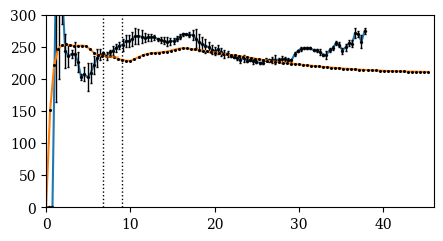

The matplotlib source for this figure: (Note: this script raises an exception after producing the figure.)
## 1) to plot various data for M31 and calculate Omega and q=-d\ln\Omega/d\ln r

#calculates stellar surface density as a function of radius for the galaxy M33 using Kam+17 eq. (3), equivalent to Kam+15 eq. (11)
import math as ma
import numpy as np
import matplotlib
import matplotlib.pyplot as plt
from matplotlib.ticker import FormatStrFormatter
#from astropy import units as u
#from astropy.constants import c,m_p,m_e,h

pc_kpc = 1e3		#number of pc in one kpc
cm_km = 1e5		#number of cm in one km
s_day = 24*3600		#number of seconds in one day
s_min = 60		#number of seconds in one hour
s_hr = 3600		#number of seconds in one hour
cm_Rsun = 6.957e10	#solar radius in cm
g_Msun = 1.989e33	#solar mass in g
cgs_G = 6.674e-8 
cms_c = 2.998e10
g_mH = 1.6736e-24
g_me = 9.10938e-28
cgs_h = 6.626e-27
deg_rad = 180e0/ma.pi
arcmin_deg = 60e0
arcsec_deg = 3600e0

kpc_D_M31_Plot = 780e0  #distance to M31 used for plots (see Beck+2019)

kpc_D_M31_Chemin = 785e0  #distance to M31 used by Chemin+2009
kpc_D_M31_TB10 = 780e0  #distance to M31 used by Tabatabaei+Berkhuijsen 2010
kpc_D_M31_Fletcher = 690e0  #distance to M31 used by Fletcher+2004
kpc_rmax_M31 = 46
kpc_xbnd_M31_Fletcher = np.array([6,8,10,12,14])	#radial bins for magnetic field data (Fletcher+04)
kpc_xmid_M31_Fletcher = np.array([7,9,11,13])	#midpoints of radial bins for magnetic field data (Fletcher+04)

kpc_xbnd_M31 = kpc_xbnd_M31_Fletcher * kpc_D_M31_Plot / kpc_D_M31_Fletcher
kpc_xmid_M31 = kpc_xmid_M31_Fletcher * kpc_D_M31_Plot / kpc_D_M31_Fletcher

arcmin_xbnd_M31 = kpc_xbnd_M31 / kpc_D_M31_Plot * deg_rad * arcmin_deg
arcmin_xmid_M31 = kpc_xmid_M31 / kpc_D_M31_Plot * deg_rad * arcmin_deg

print('arcmin_xbnd_M31',arcmin_xbnd_M31)
print('arcmin_xmid_M31',arcmin_xmid_M31)

length, breadth = [5, 2.5]

#Specifiy text size in legend
leg_textsize = 10
axis_textsize = 10
rc = {"font.family" : "serif", 
      "mathtext.fontset" : "stix"}
plt.rcParams.update(rc)
plt.rcParams["font.serif"] = ["Times New Roman"] + plt.rcParams["font.serif"]


### M31

##HI data from Claude Carignan (private communication--see data.pdf for additional info. 

#Reference: Chemin+2009 (ApJ, 705, 1395)
#Distance to M31 assumed in that paper: 785 +/- 25 kpc
#velocity dispersion data copied from m31_HIdata_velocdisp.txt 
#Circular velocity data copied from model2c copie.dat

# Radius for velocity dispersion data (from m31_HIdata_velocdisp.txt)
arcsec_r = np.array([100.0, 200.0, 300.0, 400.0, 500.0, 600.0, 700.0, 800.0, 900.0, 1000.0, 1100.0, 1200.0, 1300.0, 1400.0, 1500.0, 1600.0, 1700.0, 1800.0, 1900.0, 2000.0, 2100.0, 2200.0, 2300.0, 2400.0, 2500.0, 2600.0, 2700.0, 2800.0, 2900.0, 3000.0, 3100.0, 3200.0, 3300.0, 3400.0, 3500.0, 3600.0, 3700.0, 3800.0, 3900.0, 4000.0, 4100.0, 4200.0, 4300.0, 4400.0, 4500.0, 4600.0, 4700.0, 4800.0, 4900.0, 5000.0, 5100.0, 5200.0, 5300.0, 5400.0, 5500.0, 5600.0, 5700.0, 5800.0, 5900.0, 6000.0, 6100.0, 6200.0, 6300.0, 6400.0, 6500.0, 6600.0, 6700.0, 6800.0, 6900.0, 7000.0, 7100.0, 7200.0, 7300.0, 7400.0, 7500.0, 7600.0, 7700.0, 7800.0, 7900.0, 8000.0, 8100.0, 8200.0, 8300.0, 8400.0, 8500.0, 8600.0, 8700.0, 8800.0, 8900.0, 9000.0, 9100.0, 9200.0, 9300.0, 9400.0, 9500.0, 9600.0, 9700.0, 9800.0, 9900.0, 10000.0])

# Radius from Chemin+2009 (Tab. 4)
arcmin_r_Chemin = np.array([1.67, 3.33, 5.00, 6.67, 8.33, 10.00, 11.67, 13.33, 15.00, 16.67, 18.33, 20.00, 21.67, 23.33, 25.00, 26.67, 28.33, 30.00, 31.67, 33.33, 35.00, 36.67, 38.33, 40.00, 41.67, 43.33, 45.00, 46.67, 48.33, 50.00, 51.67, 53.33, 55.00, 56.67, 58.33, 60.00, 61.67, 63.33, 65.00, 66.67, 68.33, 70.00, 71.67, 73.33, 75.00, 76.67, 78.33, 80.00, 81.67, 83.33, 85.00, 86.67, 88.33, 90.00, 91.67, 93.33, 95.00, 96.67, 98.33, 100.00, 101.67, 103.33, 105.00, 106.67, 108.33, 110.00, 111.67, 113.33, 115.00, 116.67, 118.33, 120.00, 121.67, 123.33, 125.00, 126.67, 128.33, 130.00, 131.67, 133.33, 135.00, 136.67, 138.33, 140.00, 141.67, 143.33, 145.00, 146.67, 148.33, 150.00, 151.67, 153.33, 155.00, 156.67, 158.33, 160.00, 161.67, 163.33, 165.00, 166.67])

# Vcirc from Chemin+2009 (Tab. 4)
kms_vcirc_Chemin = np.array([0, 0, 336.2, 324.6, 339.0, 243.6, 235.2, 238.9, 239.3, 226.3, 202.6, 207.3, 202.5, 208.9, 221.6, 232.2, 237.6, 239.8, 235.6, 241.7, 244.3, 248.8, 251.8, 253.0, 258.8, 259.0, 262.2, 266.8, 266.8, 265.9, 264.4, 264.7, 265.3, 265.2, 262.0, 260.8, 259.2, 258.1, 258.4, 259.2, 262.7, 266.1, 270.0, 269.8, 269.1, 268.5, 263.0, 257.1, 254.1, 251.9, 249.5, 245.7, 243.7, 245.9, 242.3, 239.2, 239.5, 236.1, 233.8, 233.1, 230.1, 232.1, 228.7, 229.1, 227.9, 226.9, 225.1, 225.4, 230.3, 229.0, 229.9, 230.1, 229.8, 230.4, 230.9, 229.8, 228.8, 238.3, 243.6, 247.3, 247.8, 248.4, 248.1, 244.5, 244.4, 241.7, 237.7, 237.6, 244.9, 247.9, 256.3, 253.5, 244.3, 249.3, 255.7, 255.0, 271.1, 269.8, 258.2, 275.1])

# Vcirc_error from Chemin+2009 (Tab. 4)
kms_vcirc_error_Chemin = np.array([0, 0, 171.7, 125.1, 52.8, 25.8, 17.0, 5.7, 18.3, 16.1, 4.7, 10.7, 21.7, 15.6, 13.4, 13.7, 8.3, 2.2, 6.1, 3.3, 6.4, 6.4, 5.5, 9.2, 9.6, 9.5, 10.8, 13.0, 11.7, 9.9, 7.2, 5.3, 5.4, 3.9, 2.4, 4.5, 5.4, 6.8, 6.1, 4.6, 4.2, 4.0, 2.3, 1.0, 3.9, 7.1, 15.0, 13.5, 10.6, 11.1, 8.1, 7.4, 6.6, 7.5, 6.1, 6.3, 4.7, 1.8, 1.7, 3.3, 5.5, 5.0, 1.7, 1.8, 5.0, 2.0, 1.6, 1.8, 2.0, 2.3, 4.8, 6.6, 3.0, 5.2, 2.9, 2.1, 1.8, 3.3, 1.4, 3.1, 1.3, 2.0, 1.5, 1.6, 3.0, 4.3, 1.9, 6.1, 3.6, 3.2, 3.1, 4.1, 4.7, 5.8, 4.5, 5.8, 7.8, 4.7, 10.7, 4.8])

# HI surface density from Chemin+2009 (Tab. 4)
Msunpc2_SigmaHI_Chemin = np.array([2.77, 3.19, 4.21, 3.94, 4.49, 2.14, 1.52, 1.51, 1.57, 2.21, 3.00, 3.54, 2.75, 2.31, 2.09, 1.86, 1.41, 1.43, 1.60, 2.07, 2.84, 3.85, 4.61, 4.39, 3.78, 3.34, 3.16, 3.37, 4.34, 5.02, 4.95, 4.45, 4.03, 3.98, 3.91, 3.67, 3.39, 3.37, 3.01, 2.61, 2.39, 2.00, 1.92, 1.79, 2.21, 1.91, 1.74, 1.60, 1.44, 1.35, 1.24, 1.15, 1.18, 1.10, 1.08, 0.83, 0.75, 0.76, 0.88, 0.82, 0.75, 0.67, 0.58, 0.49, 0.43, 0.42, 0.45, 0.46, 0.42, 0.39, 0.38, 0.29, 0.23, 0.20, 0.21, 0.17, 0.10, 0.08, 0.07, 0.07, 0.10, 0.08, 0.07, 0.06, 0.06, 0.06, 0.02, 0.01, 0.01, 0.01, 0.02, 0.03, 0.02, 0.02, 0.02, 0.02, 0.03, 0.03, 0.03, 0.02])

# HI velocity dispersion: sigma_los using model WITHOUT warp (C. Carignan, private communication; Claude suggested I should use this model)
kms_sigmaLOS = np.array([17.10, 8.58, 12.94, 17.12, 12.99, 10.03, 13.13, 15.38, 16.60, 14.95, 15.63, 14.50, 12.63, 12.25, 12.57, 12.51, 13.53, 13.79, 13.93, 13.21, 11.56, 10.87, 10.81, 11.06, 11.77, 11.12, 12.21, 12.12, 12.12, 11.70, 11.41, 11.70, 12.54, 12.15, 11.65, 11.18, 11.21, 11.36, 11.72, 10.62, 10.23, 10.47, 10.62, 10.65, 9.76, 10.82, 11.45, 10.92, 10.91, 10.46, 10.01, 10.04, 9.86, 9.94, 10.17, 9.86, 9.55, 9.72, 9.79, 10.15, 9.82, 9.76, 9.86, 9.37, 9.73, 9.58, 9.66, 10.21, 10.21, 9.20, 8.95, 9.59, 10.20, 8.94, 9.01, 9.12, 9.29, 9.46, 9.80, 8.34, 9.01, 8.46, 8.98, 7.70, 7.99, 7.04, 6.43, 5.80, 8.92, 8.76, 6.95, 6.81, 6.60, 9.30, 13.69, 11.38, 6.81, 4.58, 9.05, 10.89])

# HI velocity dispersion: sigma_los using model WITH warp (C. Carignan, private communication)
kms_sigmaLOS_warp = np.array([12.05, 15.64, 15.70, 10.75, 8.71, 5.82, 6.08, 8.23, 9.48, 11.61, 13.61, 12.37, 7.77, 6.22, 5.98, 5.38, 5.47, 6.62, 8.16, 8.31, 8.67, 9.30, 9.67, 8.51, 7.51, 6.32, 6.13, 6.52, 9.29, 10.66, 11.48, 10.77, 10.61, 11.23, 12.05, 11.80, 11.42, 10.91, 8.56, 6.32, 5.45, 4.81, 5.43, 6.68, 10.43, 10.71, 10.95, 10.25, 9.16, 8.87, 9.05, 8.72, 8.98, 8.49, 9.61, 6.84, 6.16, 6.88, 9.87, 9.87, 9.85, 8.62, 7.97, 7.54, 7.19, 7.99, 8.30, 8.56, 7.14, 7.23, 7.85, 7.05, 7.49, 6.64, 8.34, 7.07, 5.53, 5.61, 4.06, 4.75, 8.15, 7.09, 5.89, 6.24, 5.59, 5.59, 4.49, 3.81, 2.61, 3.57, 4.67, 5.37, 6.67, 4.19, 5.09, 4.45, 4.40, 4.53, 5.62, 5.20])

# Radius for circular velocity and surface density data (from model2c copie.dat) -- assumes distance of 785 kpc
kpc_r_Claude = np.array([0.00, 0.48, 0.96, 1.44, 1.92, 2.40, 2.88, 3.36, 3.84, 4.32, 4.80, 5.28, 5.76, 6.24, 6.72, 7.20, 7.68, 8.16, 8.64, 9.12, 9.60, 10.08, 10.56, 11.04, 11.52, 12.00, 12.48, 12.96, 13.44, 13.92, 14.40, 14.88, 15.36, 15.84, 16.32, 16.80, 17.28, 17.76, 18.24, 18.72, 19.20, 19.68, 20.16, 20.64, 21.12, 21.60, 22.08, 22.56, 23.04, 23.52, 24.00, 24.48, 24.96, 25.44, 25.92, 26.40, 26.88, 27.36, 27.84, 28.32, 28.80, 29.28, 29.76, 30.24, 30.72, 31.20, 31.68, 32.16, 32.64, 33.12, 33.60, 34.08, 34.56, 35.04, 35.52, 36.00, 36.48, 36.96, 37.44, 37.92, 38.40, 38.88, 39.36, 39.84, 40.32, 40.80, 41.28, 41.76, 42.24, 42.72, 43.20, 43.68, 44.16, 44.64, 45.12, 45.60])

# Circular velocity (from the VEL. TOTAL column of model2c copie.dat, which seems to be a smoothed version of the entries in Tab. 4 of Chemin+09?)
kms_vcirc = np.array([0.00, 150.97, 221.65, 247.13, 252.51, 253.89, 252.25, 251.54, 251.64, 252.07, 250.78, 246.00, 240.36, 236.65, 235.64, 235.92, 235.76, 233.72, 230.73, 229.63, 228.34, 228.24, 230.80, 233.99, 236.79, 238.75, 239.80, 240.51, 241.17, 241.85, 242.65, 244.03, 245.74, 247.20, 247.87, 247.59, 246.79, 245.90, 245.12, 244.22, 243.14, 242.09, 241.13, 240.15, 239.12, 238.18, 237.41, 236.67, 235.80, 234.78, 233.72, 232.66, 231.61, 230.55, 229.56, 228.63, 227.70, 226.84, 226.10, 225.41, 224.72, 224.02, 223.31, 222.62, 221.94, 221.28, 220.64, 220.02, 219.42, 218.84, 218.28, 217.74, 217.22, 216.72, 216.24, 215.79, 215.36, 214.95, 214.55, 214.19, 213.84, 213.51, 213.22, 212.93, 212.67, 212.43, 212.20, 212.00, 211.82, 211.66, 211.53, 211.42, 211.32, 211.19, 211.05, 210.85])

# HI surface density of disc (from model2c copie.dat column HI S.D.)
Msunpc2_SigmaHI = np.array([0.1212E-02, 0.1975E+00, 0.3949E+00, 0.5924E+00, 0.7899E+00, 0.9873E+00, 0.1185E+01, 0.1382E+01, 0.1596E+01, 0.1816E+01, 0.2046E+01, 0.2282E+01, 0.2491E+01, 0.2678E+01, 0.2797E+01, 0.2836E+01, 0.2960E+01, 0.3228E+01, 0.3525E+01, 0.3895E+01, 0.4232E+01, 0.4438E+01, 0.4621E+01, 0.4700E+01, 0.4771E+01, 0.4829E+01, 0.4886E+01, 0.4926E+01, 0.4960E+01, 0.4721E+01, 0.4424E+01, 0.3954E+01, 0.3421E+01, 0.2932E+01, 0.2467E+01, 0.2110E+01, 0.1831E+01, 0.1661E+01, 0.1583E+01, 0.1537E+01, 0.1526E+01, 0.1506E+01, 0.1468E+01, 0.1429E+01, 0.1391E+01, 0.1334E+01, 0.1240E+01, 0.1134E+01, 0.1012E+01, 0.8889E+00, 0.7868E+00, 0.6936E+00, 0.6259E+00, 0.5683E+00, 0.5107E+00, 0.4532E+00, 0.3956E+00, 0.3411E+00, 0.2969E+00, 0.2634E+00, 0.2298E+00, 0.1962E+00, 0.1736E+00, 0.1581E+00, 0.1437E+00, 0.1293E+00, 0.1149E+00, 0.1006E+00, 0.8617E-01, 0.7176E-01, 0.5736E-01, 0.4317E-01, 0.2953E-01, 0.2473E-01, 0.1993E-01, 0.1513E-01, 0.1034E-01, 0.3429E-02, 0.0000E+00, 0.0000E+00, 0.0000E+00, 0.0000E+00, 0.0000E+00, 0.0000E+00, 0.0000E+00, 0.0000E+00, 0.0000E+00, 0.0000E+00, 0.0000E+00, 0.0000E+00, 0.0000E+00, 0.0000E+00, 0.0000E+00, 0.0000E+00, 0.0000E+00, 0.0000E+00])

# HI surface density of disc (from Van Eck+2015, Tab. 2 -- also used in Chamandy+2016)
Msunpc2_SigmaHI_Vaneck = np.array([1.47, 2.17, 3.64, 4.05])

# Total surface density of disc (from model2c copie.dat column DISK S.D.)
Msunpc2_SigmaTot = np.array([0.7652E+04, 0.4847E+04, 0.3022E+04, 0.1854E+04, 0.1275E+04, 0.9529E+03, 0.7519E+03, 0.6224E+03, 0.5232E+03, 0.4383E+03, 0.3604E+03, 0.3059E+03, 0.2761E+03, 0.2597E+03, 0.2437E+03, 0.2238E+03, 0.2018E+03, 0.1831E+03, 0.1741E+03, 0.1668E+03, 0.1589E+03, 0.1589E+03, 0.1530E+03, 0.1444E+03, 0.1340E+03, 0.1230E+03, 0.1138E+03, 0.1059E+03, 0.9915E+02, 0.9326E+02, 0.8844E+02, 0.8397E+02, 0.7813E+02, 0.7083E+02, 0.6349E+02, 0.5694E+02, 0.5197E+02, 0.4787E+02, 0.4386E+02, 0.3959E+02, 0.3629E+02, 0.3349E+02, 0.3085E+02, 0.2815E+02, 0.2599E+02, 0.2420E+02, 0.2252E+02, 0.2042E+02, 0.1849E+02, 0.1691E+02, 0.1558E+02, 0.1430E+02, 0.1311E+02, 0.1205E+02, 0.1141E+02, 0.1040E+02, 0.9532E+01, 0.9259E+01, 0.8529E+01, 0.7806E+01, 0.7141E+01, 0.6533E+01, 0.5976E+01, 0.5466E+01, 0.4998E+01, 0.4568E+01, 0.4180E+01, 0.3826E+01, 0.3500E+01, 0.3201E+01, 0.2925E+01, 0.2677E+01, 0.2450E+01, 0.2241E+01, 0.2048E+01, 0.1874E+01, 0.1715E+01, 0.1568E+01, 0.1433E+01, 0.1313E+01, 0.1201E+01, 0.1096E+01, 0.1004E+01, 0.9188E+00, 0.8388E+00, 0.7689E+00, 0.7030E+00, 0.6424E+00, 0.5885E+00, 0.5375E+00, 0.4922E+00, 0.4503E+00, 0.4112E+00, 0.1963E+00, 0.0000E+00, 0.0000E+00])

## SFR surface density data from Tabatabaei+Berkhuijsen 2010

# Radius assuming distance to M31 of D = 780 +/- 40 kpc
kpc_r_SFR_TB10 = np.array([6.25, 6.75, 7.25, 7.75, 8.25, 8.75, 9.25, 9.75, 10.25, 10.75, 11.25, 11.75, 12.25, 12.75, 13.25, 13.75, 14.25, 14.75, 15.25, 15.75, 16.25, 16.75])

# Star formation rate surface density
Msunpc2Gyr_Sigma_SFR = np.array([0.40, 0.43, 0.52, 0.41, 0.43, 0.56, 0.68, 0.75, 0.86, 1.00, 0.79, 0.54, 0.33, 0.22, 0.19, 0.16, 0.12, 0.07, 0.08, 0.10, 0.09, 0.09])

# Molecular gas fraction (from Nieten+06 Fig. 10, N+S data points, obtained using Dexter software)

# Radius for molecular gas fraction data
arcmin_r_MolFrac = np.array([5.710, 6.744, 7.711, 8.698, 9.688, 10.69, 11.70, 12.70, 13.69, 14.68, 15.66, 16.65, 17.65, 18.64, 19.71, 20.70, 21.70, 22.69, 23.68, 24.69, 25.69, 26.68, 27.65, 28.64, 29.69, 30.68, 30.68, 31.67, 32.66, 33.66, 34.65, 35.64, 36.63, 37.70, 38.62, 39.61, 40.68, 41.68, 42.67, 43.67, 44.66, 45.65, 46.65, 47.64, 48.63, 49.62, 50.68, 51.68, 52.67, 53.66, 54.65, 55.64, 56.63, 57.62, 58.68, 59.60, 60.59, 61.58, 62.65, 63.57, 64.63, 65.69, 66.61, 67.61, 68.53, 69.52, 70.59, 71.58, 72.57, 73.56, 74.55, 75.62, 76.61, 77.68, 78.60, 79.59])

# Molecular gas fraction data (error bars in Nieten+06 vary, but in the range we are interested, are between ~0.003 and 0.014)
MolFrac = np.array([0.1084, 0.3376, 0.1946, 0.1561, 0.1423, 0.2400, 0.3307, 0.3500, 0.3576, 0.3107, 0.2238, 0.2415, 0.2569, 0.2723, 0.3061, 0.2830, 0.2984, 0.2761, 0.2846, 0.3692, 0.4200, 0.3869, 0.2853, 0.2292, 0.1953, 0.1453, 0.1461, 0.1307, 0.1576, 0.1615, 0.1630, 0.1446, 0.1361, 0.1653, 0.1569, 0.1530, 0.1715, 0.1892, 0.2061, 0.2169, 0.2107, 0.2046, 0.2084, 0.2107, 0.2023, 0.1930, 0.1846, 0.1838, 0.1746, 0.1684, 0.1507, 0.1292, 0.1069, 0.08923, 0.07384, 0.06538, 0.06307, 0.06000, 0.05000, 0.04307, 0.03615, 0.03461, 0.03384, 0.03615, 0.03384, 0.03230, 0.03230, 0.02846, 0.02384, 0.02153, 0.01230, 0.009230, 0.008461, 0.01846, 0.01615, 0.01307])

# Values used in Van Eck+15/Chamandy+16
Msunpc2Gyr_Sigma_SFR_Vaneck = np.array([0.443,0.621,0.794,0.227])

def getmean(i,x,y):
    good = np.where((x>kpc_xbnd_M31[i-1]) & (x<=kpc_xbnd_M31[i]))
    xtemp = x[good]
    ytemp = y[good]
    meanval = np.mean(ytemp)
    return xtemp,meanval

def makefig(fn,x,y,xr,yr,xt,yt,l_leg,x2=[],y2=[],lab1='',lab2='',y1e=[],y2e=[],y3=[],nticks=30):
    fig, ax1 = plt.subplots(figsize=(length, breadth))
    ax1.set_xlim(xr)
    ax1.set_ylim(yr)
    plt.errorbar(x2,y2,yerr=y2e,ecolor='k',elinewidth=1,capsize=1,c='tab:blue',mfc='k',mec='k',barsabove=True,label=lab2,marker='D',markersize=1.2)
    plt.plot(x,y,marker='o',markersize=1.2,c='tab:orange',mfc='k',mec='k',label=lab1)
    for i in range(len(kpc_xbnd_M31)):
        plt.plot([kpc_xbnd_M31[i],kpc_xbnd_M31[i]],[0,10*yr[1]],linestyle='dotted',linewidth=1,c='k')
        #plot average values within each bin
        if i>0:
            xtemp,meanval = getmean(i,x,y)
            plt.plot([xtemp[0],xtemp[-1]],[meanval,meanval],c='tab:orange',alpha=0.5)
            if(y2!=[]):
                x2temp,meanval2 = getmean(i,x2,y2)
                plt.plot([x2temp[0],x2temp[-1]],[meanval2,meanval2],c='tab:blue',alpha=0.5)
    if(y3!=[]):
        plt.plot(kpc_xmid_M31,y3,marker='*',mfc='yellow',mec='tab:green',mew=1,linewidth=0,label='Van Eck et al. (2015)')  
    if l_leg:
        handles,labels = ax1.get_legend_handles_labels()
        #change order for legend
        if(y3!=[]):
            if(y2!=[]):
                handles = [handles[0],handles[2],handles[1]]
                labels = [labels[0],labels[2],labels[1]]
        leg= ax1.legend(handles, labels,loc='best',handlelength=4,ncol=1,prop={'size':leg_textsize,'family':'Times New Roman'},fancybox=True,framealpha=0.9,handletextpad=0.7,columnspacing=0.7)
    #
    minor_ticks_x=  np.arange(xr[0],xr[1]+1, 1)	
    minor_ticks_y=  np.arange(yr[0],yr[1]+yr[1]/nticks, yr[1]/nticks)	
    ax1.tick_params(axis='both', which='minor', labelsize=axis_textsize, colors='k', length=3 , width=1   )
    ax1.tick_params(axis='both', which='major', labelsize=axis_textsize, colors='k', length=5 , width=1.25)
    ax1.set_xticks(minor_ticks_x,minor=True)
    ax1.set_yticks(minor_ticks_y,minor=True)
    #
    ax1.set_xlabel(xtit   ,size=axis_textsize)
    ax1.set_xticklabels(ax1.get_xticks(),fontname = "Times New Roman", fontsize=axis_textsize)
    plt.gca().xaxis.set_major_formatter(FormatStrFormatter('%g'))	
        
    ax1.set_ylabel(ytit,size=axis_textsize)
    ax1.set_yticklabels(ax1.get_yticks(),fontname = "Times New Roman", fontsize=axis_textsize)
    plt.gca().yaxis.set_major_formatter(FormatStrFormatter('%g'))	
    
    plt.savefig(fn, format='png', bbox_inches='tight', dpi= 300)

kpc_r = kpc_r_Claude * kpc_D_M31_Plot / kpc_D_M31_Chemin  #correct to distance used for our plots

kpc_r_Chemin_orig = arcmin_r_Chemin / arcmin_deg / deg_rad * kpc_D_M31_Chemin
kpc_r_Chemin = kpc_r_Chemin_orig * kpc_D_M31_Plot / kpc_D_M31_Chemin  #correct to distance used for our plots

kpc_r_SFR = kpc_r_SFR_TB10 * kpc_D_M31_Plot / kpc_D_M31_TB10  #correct to distance used for our plots

xtit = r'$r\;\mathrm{[kpc]}\;\mathrm{(using\;D=780\,\mathrm{kpc})}$'

#Plot Vcirc vs r
fn = 'vcirc_M31.png'
ytit = r'$V_\mathrm{circ}\;\mathrm{\left[km\,s^{-1}\right]}$'
l1='C. Carignan, Priv. comm.'
l2='Chemin et al. (2009)'
l3='Tabatabaei & Berkhuijsen (2010)'
l4='C. Carignan, Priv. comm., no warp'
l5='C. Carignan, Priv. comm., with warp'
l6='Nieten et al. (2006)'

makefig(fn='vcirc_M31.png',x=kpc_r,y=kms_vcirc,xr=[0,kpc_rmax_M31],yr=[0,300],xt=xtit,yt=ytit,l_leg=True,x2=kpc_r_Chemin,y2=kms_vcirc_Chemin,lab1=l1,lab2=l2,y2e=kms_vcirc_error_Chemin)

#Plot Omega vs r
kmskpc_Om = kms_vcirc/kpc_r
kmskpc_Om_Chemin = kms_vcirc_Chemin/kpc_r_Chemin
kmskpc_Om_error_Chemin = kms_vcirc_error_Chemin/kpc_r_Chemin

#Values used in Van Eck+2015/Chamandy+2016
kmskpc_Om_Vaneck = np.array([38.4,31.1,25.1,21.1])

fn = 'Om_M31.png'
ytit = r'$\Omega\;\mathrm{\left[km\,s^{-1}\,kpc^{-1}\right]}$'
makefig(fn='Om_M31.png',x=kpc_r,y=kmskpc_Om,xr=[0,kpc_rmax_M31],yr=[0,100],xt=xtit,yt=ytit,l_leg=True,x2=kpc_r_Chemin,y2=kmskpc_Om_Chemin,lab1=l1,lab2=l2,y2e=kmskpc_Om_error_Chemin,y3=kmskpc_Om_Vaneck,nticks=20)

#Plot q vs r
q = -1 * kpc_r / kmskpc_Om * np.gradient(kmskpc_Om)/np.gradient(kpc_r)
q_Chemin = -1 * kpc_r_Chemin / kmskpc_Om_Chemin * np.gradient(kmskpc_Om_Chemin)/np.gradient(kpc_r_Chemin)

#Values used in Van Eck+2015/Chamandy+2016
q_Vaneck = np.array([0.75,0.99,1.07,1.02])

fn = 'q_M31.png'
ytit = r'$q=-d\ln\Omega/d\ln r$'
makefig(fn='q_M31.png',x=kpc_r,y=q,xr=[0,kpc_rmax_M31],yr=[0,2],xt=xtit,yt=ytit,l_leg=True,x2=kpc_r_Chemin,y2=q_Chemin,lab1=l1,lab2=l2,y2e=0,y3=q_Vaneck,nticks=20)

#Plot SigmaHI vs r
ytit = r'$\Sigma_\mathrm{HI}\;\mathrm{\left[M_\odot\,pc^{-2}\right]}$'
makefig(fn='SigHI_M31.png',x=kpc_r,y=Msunpc2_SigmaHI,xr=[0,kpc_rmax_M31],yr=[0,6],xt=xtit,yt=ytit,l_leg=True,x2=kpc_r_Chemin,y2=Msunpc2_SigmaHI_Chemin,lab1=l1,lab2=l2,y2e=0,y3=Msunpc2_SigmaHI_Vaneck,nticks=30)

#Plot SigmaTot vs r
ytit = r'$\Sigma_\mathrm{tot}\;\mathrm{\left[M_\odot\,pc^{-2}\right]}$'
makefig(fn='SigTot_M31.png',x=kpc_r,y=Msunpc2_SigmaTot,xr=[0,kpc_rmax_M31],yr=[0,1e3],xt=xtit,yt=ytit,l_leg=True,lab1=l1,nticks=20)

#Plot SigmaSFR vs r
xtit = r'$r\;\mathrm{[kpc]}\;\mathrm{(using\;D=780\,\mathrm{kpc})}$'
ytit = r'$\Sigma_\mathrm{SFR}\;\mathrm{\left[M_\odot\,pc^{-2}\,Gyr^{-1}\right]}$'
makefig(fn='SigSFR_M31.png',x=kpc_r_SFR,y=Msunpc2Gyr_Sigma_SFR,xr=[0,kpc_rmax_M31],yr=[0,1],xt=xtit,yt=ytit,l_leg=True,lab1=l3,y3=Msunpc2Gyr_Sigma_SFR_Vaneck,nticks=20)

#Plot sigmaLOS vs r
kpc_r_sigmaLOS = arcsec_r / arcsec_deg / deg_rad * kpc_D_M31_Chemin

kms_root3times_sigmaLOS = np.sqrt(3) * kms_sigmaLOS
kms_root3times_sigmaLOS_warp = np.sqrt(3) * kms_sigmaLOS_warp

xtit = r'$r\;\mathrm{[kpc]}\;\mathrm{(using\;D=780\,\mathrm{kpc})}$'
ytit = r'$\sqrt{3}\sigma_\mathrm{LOS}\;\mathrm{\left[km\,s^{-1}\right]}$'
makefig(fn='root3times_sigLOS_M31.png',x=kpc_r_sigmaLOS,y=kms_root3times_sigmaLOS,xr=[0,kpc_rmax_M31],yr=[0,30],xt=xtit,yt=ytit,l_leg=True,x2=kpc_r_sigmaLOS,y2=kms_root3times_sigmaLOS_warp,y2e=0,lab1=l4,lab2=l5)

#Plot MolFrac vs r
kpc_r_MolFrac = arcmin_r_MolFrac / arcmin_deg / deg_rad * kpc_D_M31_Plot

Msunpc2_SigmaH2_Vaneck = np.array([0.266,0.308,0.665,0.51])
MolFrac_Vaneck = Msunpc2_SigmaH2_Vaneck / (Msunpc2_SigmaHI_Vaneck + Msunpc2_SigmaH2_Vaneck) 

xtit = r'$r\;\mathrm{[kpc]}\;\mathrm{(using\;D=780\,\mathrm{kpc})}$'
ytit = r'$2N(\mathrm{H_2})/N_\mathrm{gas}$'
makefig(fn='MolFrac_M31.png',x=kpc_r_MolFrac,y=MolFrac,xr=[0,kpc_rmax_M31],yr=[0,0.5],xt=xtit,yt=ytit,l_leg=True,lab1=l6,y3=MolFrac_Vaneck,nticks=20)
